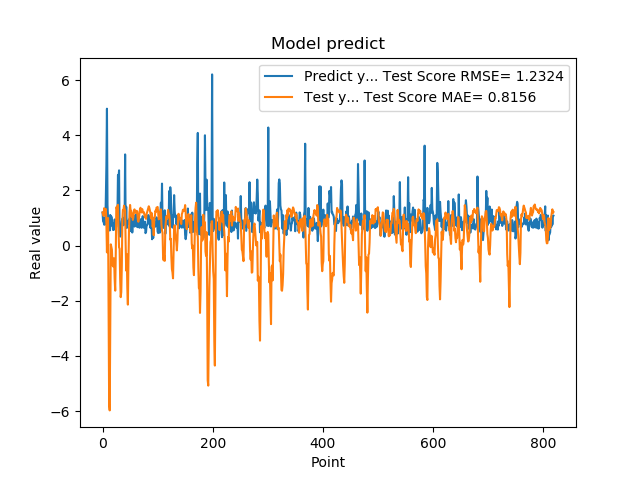

The table this chart was drawn from, first rows:
1.201630949974060059e+00, 1.199853245343186714e+00
8.802530169486999512e-01, 1.192665920425219017e+00
8.531429767608642578e-01, 1.074801632181886513e+00
7.591750025749206543e-01, 1.357933905767942262e+00
1.005007982254028320e+00, 1.204485736459275369e+00
7.687720060348510742e-01, 1.193608055604269413e+00
1.740013241767883301e+00, 1.326376857795937614e+00
2.913533687591552734e+00, 8.002989111335029326e-01
4.963075160980224609e+00, -2.446540149288616850e-01
1.471215128898620605e+00, 8.330643063825865502e-01
1.000648975372314453e+00, 1.000563783301221310e+00
8.220189809799194336e-01, -2.586735188276090280e+00
9.362199902534482643e-01, -5.752540945795824534e+00
5.486897230148315430e-01, -5.972729646637214174e+00
1.111255049705505371e+00, -2.753705255809179686e+00
7.148039937019348145e-01, 4.575385766338013055e-02
1.052167057991027832e+00, -5.518031365604553207e-02
8.955980539321898304e-01, -1.475443219758537927e-01
7.769405245780944824e-01, -6.765747477294061785e-01
5.699509978294372559e-01, -7.534276069926258979e-01
8.244060277938842773e-01, -4.631333416601611241e-01
5.800840258598327637e-01, -4.634496737409475875e-01
9.488009810447691761e-01, -1.217659637505047021e+00
7.918390035629272461e-01, -1.632325788247322551e+00
6.937990188598632812e-01, -3.067163123232240496e-01
6.834830045700073242e-01, 1.390810358203973252e+00
9.433320164680479847e-01, 1.359345894468987570e+00
1.032713770866394043e+00, 1.428197370148747147e+00
2.556216001510620117e+00, 1.480919759931905944e+00
2.464895963668823242e+00, 5.419650245840934577e-01
2.728049993515014204e+00, -6.567098284934891339e-02
3.558506965637206476e-01, -1.114169931700889210e-01
3.262020051479339600e-01, -1.206289149561869056e+00
3.781589865684509277e-01, -1.867390912972959116e+00
6.306380033493041992e-01, -1.680306005417568915e+00
8.854129910469055176e-01, -7.484630527271911582e-01
9.743152856826782227e-01, 9.133512413182696132e-01
7.307389974594116211e-01, 1.293064705086550026e+00
9.521890282630921520e-01, 1.288221989088448316e+00
1.011654973030090332e+00, 1.447596159556954198e+00
7.643579840660095215e-01, 1.328575567982569039e+00
3.306220054626464844e+00, 1.274767179479164625e+00
7.543110251426696777e-01, 1.049437424045750536e-02
1.409499049186706321e+00, -9.079079884004886969e-01
6.401469707489013672e-01, -3.064146524557008755e-01
8.640019893646240234e-01, -1.532908684184240755e+00
8.469420075416564941e-01, -2.138614578124270249e+00
7.976629734039306641e-01, -6.376971428730795477e-01
9.555831551551821068e-01, 4.924882786336296503e-01
9.546210169792175293e-01, 1.205973107132643163e+00
5.251880288124084473e-01, 1.473992582311315802e+00
1.275226235389709695e+00, 1.258920143573037720e+00
8.355640172958374023e-01, 1.251255824457806698e+00
7.640249729156494141e-01, 1.048859138527673096e+00
4.752210080623626154e-01, 1.156429916779590172e+00
7.414129972457885742e-01, 9.319003748112950625e-01
1.069700956344604492e+00, 1.022445671965207081e+00
7.892770171165466309e-01, 1.277581630598652929e+00
6.914690136909484863e-01, 1.313307043749208036e+00
7.093830108642578125e-01, 1.271238195955800565e+00
1.115731000900268555e+00, 1.190176265152136370e+00
... 759 more rows
